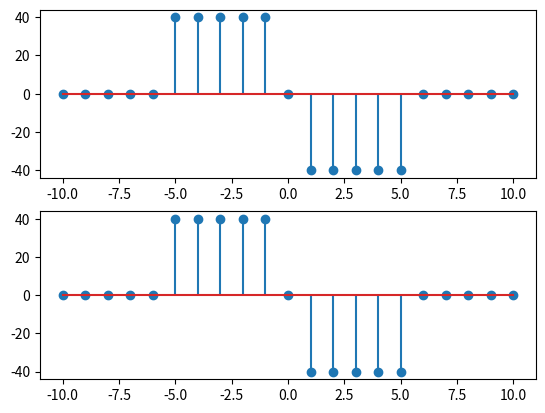

Recreate this plot in Python.
import matplotlib.pyplot as plt
from scipy import signal
import numpy as np

n = np.linspace(-10,10,21)

def step(t):
    arr = np.zeros(len(t))
    ind = np.where((t<=5)&(t>=0))
    arr[ind] = 10
    return arr

def sys1(amplitude,n):
    y = amplitude*(step(n-1)-step(1-n))
    return y




def linearityChecker(k,l):
    plt.subplot(211)
    sig1 = k*sys1(1,n+1)+l*sys1(1,1-n)
    plt.stem(n,sig1)

    plt.subplot(212)
    sig2 = sys1(k,n+1)+sys1(l,1-n)
    plt.stem(n,sig2)

    count = 0
    for (i, j) in zip(sig1, sig2):
        if (i == j):
            continue
        else:
            count = 1
            break

    if (count == 0):
        print("It is linear")

    else:
        print("It is non-linear")

linearityChecker(4,8)

plt.show()
